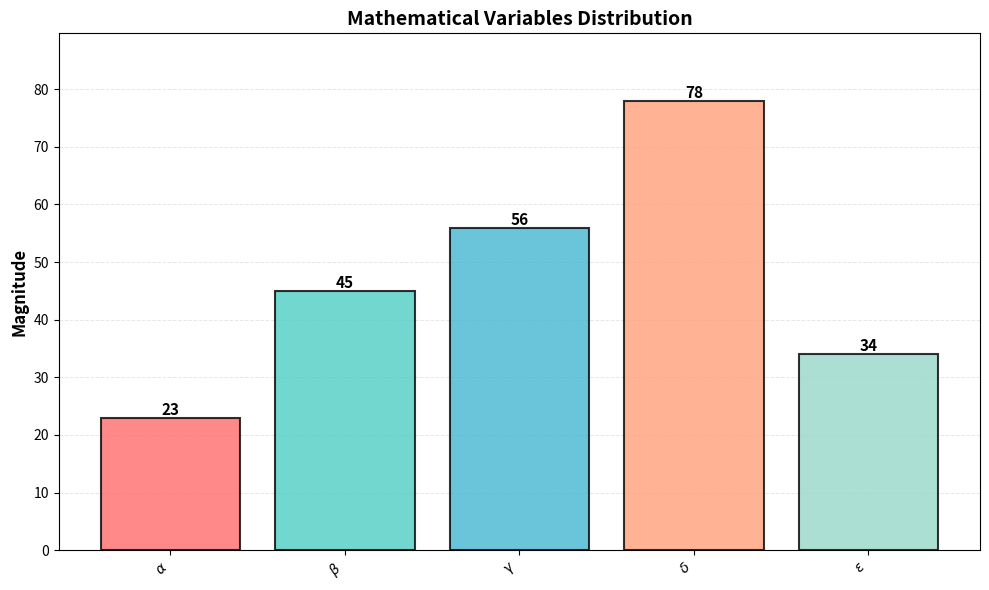

Write the Python code that produced this figure.
import matplotlib
matplotlib.use("Agg")
import matplotlib.pyplot as plt
import numpy as np

def create_figure():
    np.random.seed(3)
    categories = ['$\\alpha$', '$\\beta$', '$\\gamma$', '$\\delta$', '$\\epsilon$']
    values = np.array([23, 45, 56, 78, 34])
    colors = ['#FF6B6B', '#4ECDC4', '#45B7D1', '#FFA07A', '#98D8C8']
    
    fig, ax = plt.subplots(figsize=(10, 6))
    bars = ax.bar(categories, values, color=colors, edgecolor='black', linewidth=1.5, alpha=0.8)
    
    # Add value labels on top of bars
    for bar, value in zip(bars, values):
        height = bar.get_height()
        ax.text(bar.get_x() + bar.get_width()/2., height,
                f'{int(value)}',
                ha='center', va='bottom', fontsize=11, fontweight='bold')
    
    ax.set_ylabel('Magnitude', fontsize=12, fontweight='bold')
    ax.set_title('Mathematical Variables Distribution', fontsize=14, fontweight='bold')
    ax.set_ylim(0, max(values) * 1.15)
    ax.grid(axis='y', alpha=0.3, linestyle='--', linewidth=0.7)
    ax.set_axisbelow(True)
    
    # Rotate x-axis labels
    plt.setp(ax.xaxis.get_majorticklabels(), rotation=45, ha='right')
    
    fig.tight_layout()
    return fig

if __name__ == "__main__":
    fig = create_figure()
    fig.savefig("reference.png", dpi=120)
